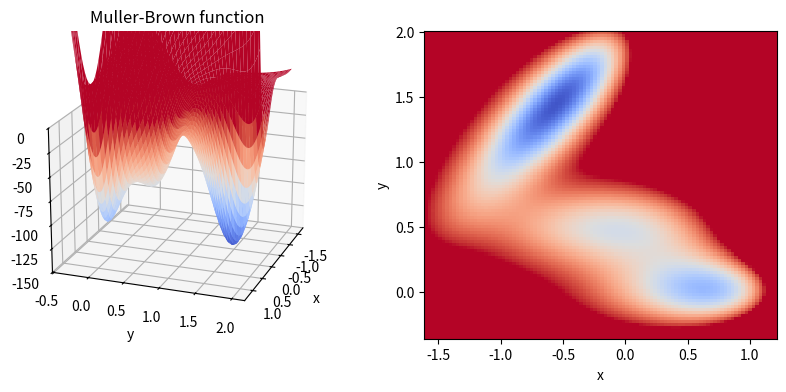
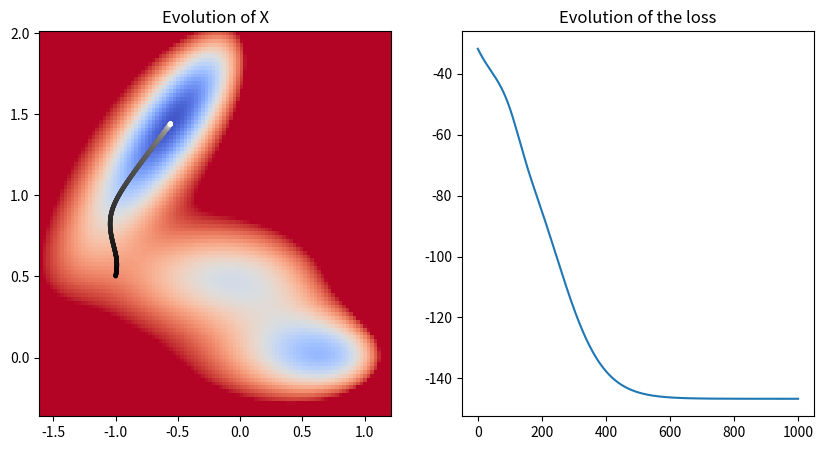
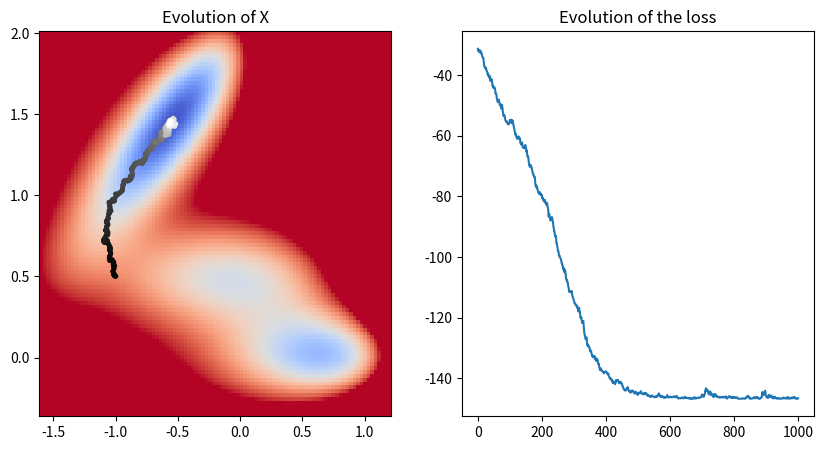
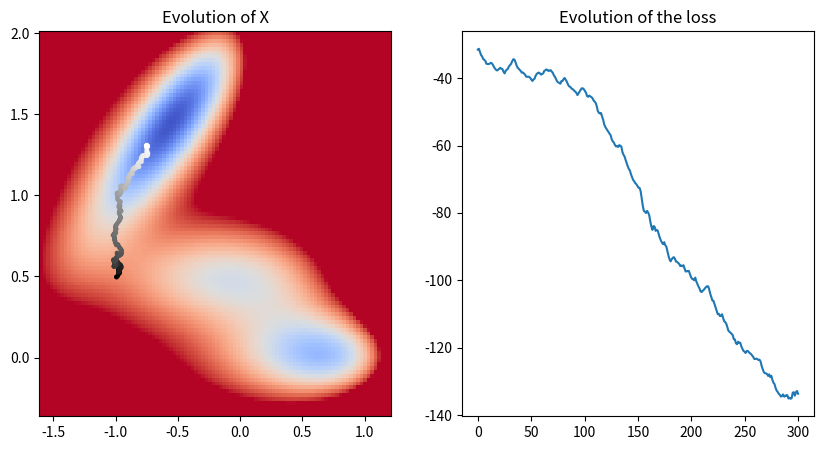
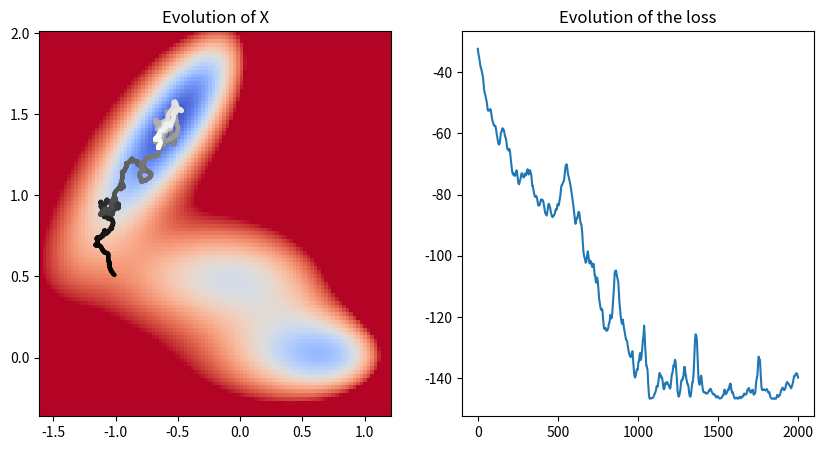

Source code (Python) for these figures, in order:
#----- for scientific computing parts ------
import numpy as np
import math 
#---- for plots ------
import matplotlib.pyplot as plt
from mpl_toolkits.mplot3d import Axes3D

class MullerBrown:

    A = [-200.,-100.,-170.,15.]
    a = [-1.,-1.,-6.5,0.7]
    b = [0.,0,11.,0.6]
    c = [-10.,-10.,-6.5,0.7]
    x1ref = [1.,0,-0.5,-1.]
    x2ref = [0.,0.5,1.5,1.]
    
    #--- potential energy function ---    
    def L(self,x):
        """
        :param x: array with x[0] first coordinate, and x[1] second coordinate
        :return: float, value of the potential at x 
        """
        assert(type(x) == np.ndarray)
        assert(x.ndim == 2)
        assert(x.shape[1] == 2)
        val = 0.
        for i in range(0,len(self.A)):
            arg = self.a[i]*(x[:,0]-self.x1ref[i])**2 
            arg += self.b[i]*(x[:,0]-self.x1ref[i])*(x[:,1]-self.x2ref[i]) 
            arg += self.c[i]*(x[:,1]-self.x2ref[i])**2
            val += self.A[i]*np.exp(arg)
        
        return val 
    
    #--- partial derivative with respect to x ---
    def dL_1(self,x):
        """
        :param x: array with x[0] first coordinate, and x[1] second coordinate
        :return: val: float, derivative of the loss with respect to x
        """ 
        val = 0.
        for i in range(0,len(self.A)):
            arg = self.a[i]*(x[:,0]-self.x1ref[i])**2 
            arg += self.b[i]*(x[:,0]-self.x1ref[i])*(x[:,1]-self.x2ref[i]) 
            arg += self.c[i]*(x[:,1]-self.x2ref[i])**2
            deriv = 2*self.a[i]*(x[:,0]-self.x1ref[i]) + self.b[i]*(x[:,1]-self.x2ref[i]) 
            val += deriv*self.A[i]*np.exp(arg)
        
        return val
    
    #--- partial derivative with respect to y ---
    def dL_2(self,x):
        """
        :param x: array with x[0] first coordinate, and x[1] second coordinate

        :return: val: float, derivative of the loss with respect to y
        """ 
        val = 0.
        for i in range(0,len(self.A)):
            arg = self.a[i]*(x[:,0]-self.x1ref[i])**2 
            arg += self.b[i]*(x[:,0]-self.x1ref[i])*(x[:,1]-self.x2ref[i]) 
            arg += self.c[i]*(x[:,1]-self.x2ref[i])**2
            deriv = self.b[i]*(x[:,0]-self.x1ref[i]) + 2*self.c[i]*(x[:,1]-self.x2ref[i])
            val += deriv*self.A[i]*np.exp(arg)
        
        return val
    
    #--- gradient of the loss ---
    def nabla_L(self,x):
        """
        :param x: array with x[0] first coordinate, and x[1] second coordinate
        :return: np.array, array of gradients with respect to position vector, ndim = 2, shape = (,2)
        """
        assert(type(x) == np.ndarray)
        assert(x.ndim == 2)
        assert(x.shape[1] == 2)
        return np.column_stack( (self.dL_1(x), self.dL_2(x)) )

loss = MullerBrown()
X = np.random.rand(3,2) # 3 two dimensional points at random
sigma = 10**(-4)
deltaX1 = np.array([sigma,0])
deltaX2 = np.array([0,sigma])
print("Evaluation at X = ",X)
print("\nValues of the loss =",loss.L(X))
print("\nPartial derivatives in direction 1 = ",loss.dL_1(X))
print("Finite diff. approximations dir. 1 = ",(loss.L(X+deltaX1)-loss.L(X-deltaX1))/(2*sigma))
print("\nPartial derivatives in direction 2 = ",loss.dL_2(X))
print("Finite diff. approximations dir. 2 = ",(loss.L(X+deltaX2)-loss.L(X-deltaX2))/(2*sigma))
print("\nGradients = ",loss.nabla_L(X))

loss = MullerBrown()
# x and y domains for the plots
x_domain = [-1.6, 1.2] 
y_domain = [-0.35, 2] 
loss_min_max = [-150, 0] # bounds on values of the loss for plots 

gridx = np.linspace(x_domain[0], x_domain[1], 100)
gridy = np.linspace(y_domain[0], y_domain[1], 100)
x_plot = np.outer(gridx, np.ones(100)) 
y_plot = np.outer(gridy, np.ones(100)).T 
x2d = np.concatenate((x_plot.reshape(100 * 100, 1), y_plot.reshape(100 * 100, 1)), axis=1)
loss_on_grid = loss.L(x2d).reshape(100,100)

fig = plt.figure(figsize=(10,4))
ax0 = fig.add_subplot(1, 2, 1, projection='3d')
ax1 = fig.add_subplot(1, 2, 2)
ax0.set_title("Muller-Brown function")
#--- to fix angles // in colab, otherwise in notebook could rotate using the mouse/touchpad ---
ax0.view_init(elev=20, azim=20) # play on the angles here to change the visualization
ax0.plot_surface(x_plot, y_plot, loss_on_grid ,vmin=loss_min_max[0], vmax=loss_min_max[1], cmap='coolwarm', edgecolor='none')
ax0.set_xlabel("x")
ax0.set_ylabel("y")
ax0.set_zlabel("V(x,y)")
ax0.set_zbound(loss_min_max[0], loss_min_max[1])
ax1.pcolormesh(x_plot,y_plot,loss_on_grid,cmap='coolwarm',shading='auto',vmin=loss_min_max[0],vmax=loss_min_max[1])
ax1.set_xlabel("x")
ax1.set_ylabel("y")
plt.show()

print ( "Minimum and maximum values of the loss: (%.4f, %.4f)" % (loss_on_grid.min(), loss_on_grid.max()) )

def SimpleGradient(loss, X_0, eta=1e-3, Nepochs=1000, seed=None):
    """Performs a simple gradient dynamics 

    :param loss: must have methods for evaluation of the loss and its gradient 
    :param X_0: initial position, must be a 2D vector
    :param eta: learning rate
    :param Nepochs: number of iterations 
   
    :return: traj and loss_values, which are both np.array
    """
    dim = X_0.shape[0]
    X = X_0.reshape(1,dim)
    traj = []
    loss_values = []
    for i in range(Nepochs):
        X = X - eta*loss.nabla_L(X.reshape(1,dim))
        traj.append(X.reshape(dim,))
        loss_values.append(loss.L(X))
            
    return np.array(traj), np.array(loss_values)

eta = 0.00002
Nepochs = 1000
seed = None 
x_0 = np.array([-1,0.5]) # initial condition; check also with [0.,0.]
trajectory, loss_values = SimpleGradient(loss,x_0,eta,Nepochs,seed)

fig = plt.figure(figsize=(10,5))
ax0 = fig.add_subplot(1, 2, 1)
colors = np.round(np.linspace(0,100,len(trajectory)))
ax0.pcolormesh(x_plot,y_plot,loss_on_grid,cmap='coolwarm',shading='auto',vmin=loss_min_max[0],vmax=loss_min_max[1])
ax0.scatter(trajectory[:,0], trajectory[:,1],s=5,c=colors,cmap='gray')
ax0.set_title('Evolution of X')
ax1 = fig.add_subplot(1, 2, 2)
ax1.plot(np.linspace(0,len(loss_values),len(loss_values)),loss_values)
ax1.set_title('Evolution of the loss')
plt.show()

def SGD(loss, X_0, eta, Nepochs, sigma, seed=None):
    """Performs stochastic gradient dynamics in an ideal setting 

    :param loss: must have methods for evaluation of the loss and its gradient 
    :param X_0: initial position, must be a 2D vector
    :param eta: learning rate
    :param Nepochs: number of iterations 
    :param sigma: magnitude of the minibatching noise
   
    :return: traj and loss_values, which are both np.array
    """
    r = np.random.RandomState(seed)
    dim = X_0.shape[0]
    X = X_0.reshape(1,dim)
    traj = []
    loss_values = []
    for i in range(Nepochs):
        force = -loss.nabla_L(X.reshape(1,dim)) + sigma*r.normal(size=(dim,))
        X = X + eta*force
        traj.append(X.reshape(dim,))
        loss_values.append(loss.L(X))
            
    return np.array(traj), np.array(loss_values)

eta = 0.00002
sigma = 200
Nepochs = 1000
seed = None 
x_0 = np.array([-1,0.5]) # initial condition; check also with [0.,0.]
trajectory, loss_values = SGD(loss,x_0,eta,Nepochs,sigma,seed)

fig = plt.figure(figsize=(10,5))
ax0 = fig.add_subplot(1, 2, 1)
colors = np.round(np.linspace(0,100,len(trajectory)))
ax0.pcolormesh(x_plot,y_plot,loss_on_grid,cmap='coolwarm',shading='auto',vmin=loss_min_max[0],vmax=loss_min_max[1])
ax0.scatter(trajectory[:,0], trajectory[:,1],s=5,c=colors,cmap='gray')
ax0.set_title('Evolution of X')
ax1 = fig.add_subplot(1, 2, 2)
ax1.plot(np.linspace(0,len(loss_values),len(loss_values)),loss_values)
ax1.set_title('Evolution of the loss')
plt.show()

def Nesterov(loss, X_0, eta, beta, Nepochs, sigma, seed=None):
    """Performs Nesterov gradient descent in an ideal minibatching setting 

    :param loss: must have methods for evaluation of the loss and its gradient 
    :param X_0: initial position, must be a 2D vector
    :param V_0: initial momentum
    :param eta: learning rate
    :param beta: refreshment parameter
    :param Nepochs: number of iterations 
    :param sigma: magnitude of the minibatching noise
   
    :return: traj and loss_values, which are both np.array
    """
    r = np.random.RandomState(seed)
    dim = X_0.shape[0]
    X = X_0.reshape(1,dim)
    V = np.zeros((1,dim))
    traj = []
    loss_values = []
    for i in range(Nepochs):
        #--- Nesterov accelerated gradient ---
        Y = X + beta*V
        force = -loss.nabla_L(Y.reshape(1,dim)) + sigma*r.normal(size=(dim,))
        V = beta*V + eta*force
        X = X + V
        traj.append(X.reshape(dim,))
        loss_values.append(loss.L(X))
            
    return np.array(traj), np.array(loss_values)

eta = 0.00002
beta = 0.3
sigma = 200
Nepochs = 300
seed = None 
x_0 = np.array([-1,0.5]) # initial condition; check also with [0.,0.]
trajectory, loss_values = Nesterov(loss,x_0,eta,beta,Nepochs,sigma,seed)

fig = plt.figure(figsize=(10,5))
ax0 = fig.add_subplot(1, 2, 1)
colors = np.round(np.linspace(0,100,len(trajectory)))
ax0.pcolormesh(x_plot,y_plot,loss_on_grid,cmap='coolwarm',shading='auto',vmin=loss_min_max[0],vmax=loss_min_max[1])
ax0.scatter(trajectory[:,0], trajectory[:,1],s=5,c=colors,cmap='gray')
ax0.set_title('Evolution of X')
ax1 = fig.add_subplot(1, 2, 2)
ax1.plot(np.linspace(0,len(loss_values),len(loss_values)),loss_values)
ax1.set_title('Evolution of the loss')
plt.show()

def Adam(loss, X_0, eta, beta1, beta2, Nepochs, sigma, eps, seed=None):
    """Performs Adam in an ideal setting 

    :param loss: must have methods for evaluation of the loss and its gradient 
    :param X_0: initial position, must be a 2D vector
    :param eta: learning rate
    :param Nepochs: number of iterations 
    :param sigma: magnitude of the minibatching noise
   
    :return: traj and loss_values, which are both np.array
    """
    r = np.random.RandomState(seed)
    dim = X_0.shape[0]
    X = X_0.reshape(1,dim)
    v = np.zeros((1,dim))
    s = np.zeros((1,dim))
    traj = []
    loss_values = []
    for i in range(Nepochs):
        force = -loss.nabla_L(X.reshape(1,dim)) + sigma*r.normal(size=(dim,))
        v = beta1*v + (1-beta1)*force
        s = beta2*s + (1-beta2)*force**2
        vh = v/(1-beta1**(i+1))
        sh = s/(1-beta2**(i+1))
        X = X + eta*vh*(np.sqrt(sh)+eps)**(-1)
        traj.append(X.reshape(dim,))
        loss_values.append(loss.L(X))
            
    return np.array(traj), np.array(loss_values)

eta = 0.01
beta1 = 0.9
beta2 = 0.999
eps = 10**(-6)
sigma = 2000
Nepochs = 2000
seed = None 
x_0 = np.array([-1,0.5]) # initial condition; check also with [0.,0.]
trajectory, loss_values = Adam(loss,x_0,eta,beta1,beta2,Nepochs,sigma,eps,seed)

fig = plt.figure(figsize=(10,5))
ax0 = fig.add_subplot(1, 2, 1)
colors = np.round(np.linspace(0,100,len(trajectory)))
ax0.pcolormesh(x_plot,y_plot,loss_on_grid,cmap='coolwarm',shading='auto',vmin=loss_min_max[0],vmax=loss_min_max[1])
ax0.scatter(trajectory[:,0], trajectory[:,1],s=5,c=colors,cmap='gray')
ax0.set_title('Evolution of X')
ax1 = fig.add_subplot(1, 2, 2)
ax1.plot(np.linspace(0,len(loss_values),len(loss_values)),loss_values)
ax1.set_title('Evolution of the loss')
plt.show()

